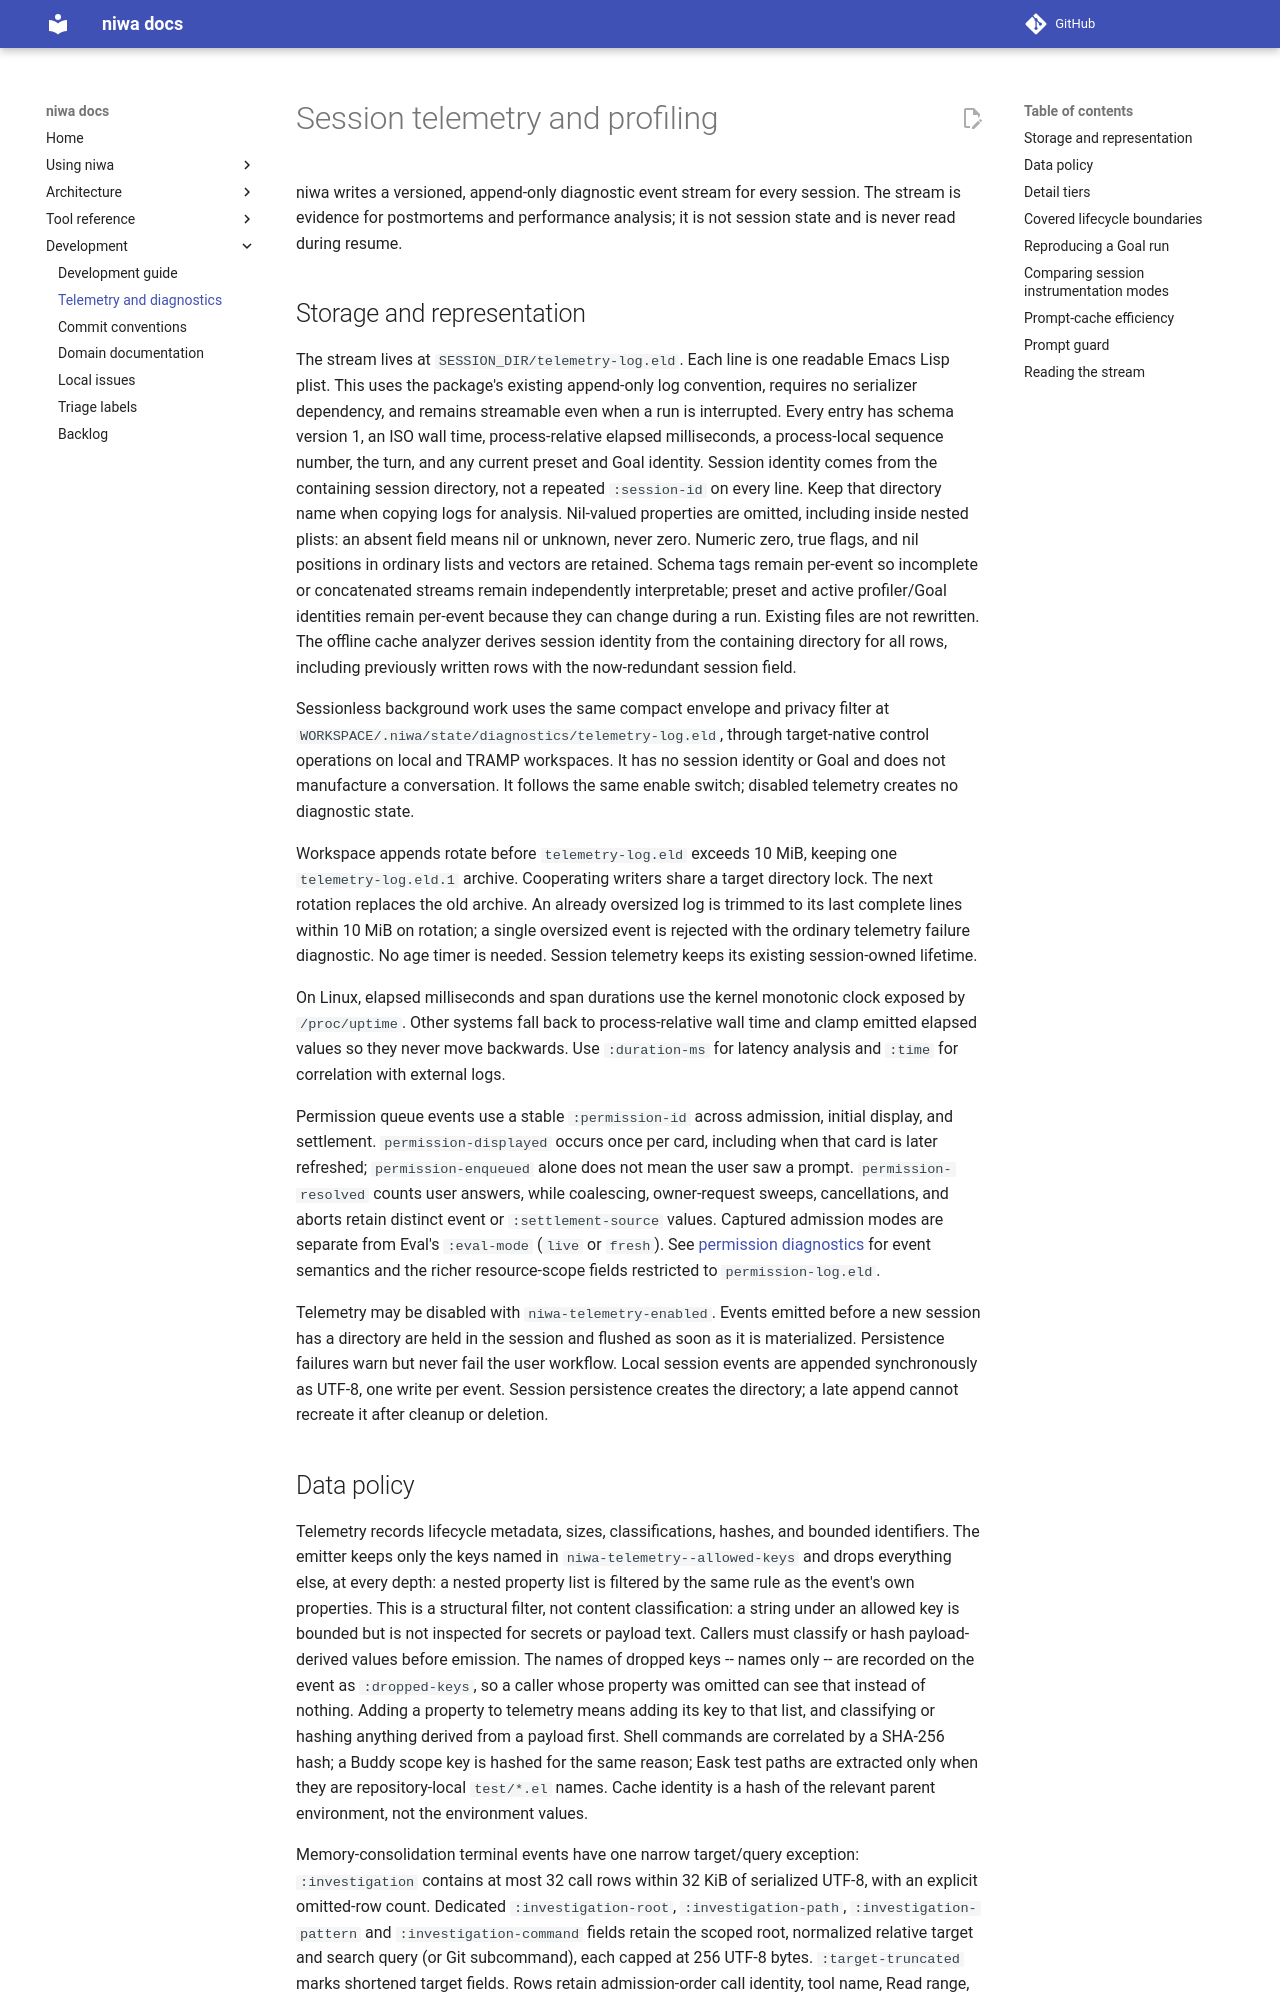

repository: FrauH0lle/niwa.el · page: telemetry/index.html · generator: mkdocs

# Session telemetry and profiling

niwa writes a versioned, append-only diagnostic event stream for every
session. The stream is evidence for postmortems and performance analysis; it
is not session state and is never read during resume.

## Storage and representation

The stream lives at `SESSION_DIR/telemetry-log.eld`. Each line is one readable
Emacs Lisp plist. This uses the package's existing append-only log convention,
requires no serializer dependency, and remains streamable even when a run is
interrupted. Every entry has schema version 1, an ISO wall time,
process-relative elapsed milliseconds, a process-local sequence number, the
turn, and any current preset and Goal identity. Session identity comes from
the containing session directory, not a repeated `:session-id` on every line.
Keep that directory name when copying logs for analysis. Nil-valued properties
are omitted, including inside nested plists: an absent field means nil or
unknown, never zero. Numeric zero, true flags, and nil positions in ordinary
lists and vectors are retained. Schema tags remain per-event so incomplete
or concatenated streams remain independently interpretable; preset and active
profiler/Goal identities remain per-event because they can change during a run.
Existing files are not rewritten. The offline cache analyzer derives session
identity from the containing directory for all rows, including previously
written rows with the now-redundant session field.

Sessionless background work uses the same compact envelope and privacy filter at
`WORKSPACE/.niwa/state/diagnostics/telemetry-log.eld`, through target-native control
operations on local and TRAMP workspaces. It has no session identity or Goal
and does not manufacture a conversation. It follows the same enable switch;
disabled telemetry creates no diagnostic state.

Workspace appends rotate before `telemetry-log.eld` exceeds 10 MiB, keeping one
`telemetry-log.eld.1` archive. Cooperating writers share a target directory lock.
The next rotation replaces the old archive. An already oversized log is trimmed
to its last complete lines within 10 MiB on rotation; a single oversized event
is rejected with the ordinary telemetry failure diagnostic. No age timer is
needed. Session telemetry keeps its existing session-owned lifetime.

On Linux, elapsed milliseconds and span durations use the kernel monotonic
clock exposed by `/proc/uptime`. Other systems fall back to process-relative
wall time and clamp emitted elapsed values so they never move backwards. Use
`:duration-ms` for latency analysis and `:time` for correlation with external
logs.

Permission queue events use a stable `:permission-id` across admission, initial
display, and settlement. `permission-displayed` occurs once per card, including
when that card is later refreshed; `permission-enqueued` alone does not mean the
user saw a prompt. `permission-resolved` counts user answers, while coalescing,
owner-request sweeps, cancellations, and aborts retain distinct event or
`:settlement-source` values. Captured admission modes are separate from Eval's
`:eval-mode` (`live` or `fresh`). See [permission diagnostics](permissions.md)
for event semantics and the richer resource-scope fields restricted to
`permission-log.eld`.

Telemetry may be disabled with `niwa-telemetry-enabled`. Events emitted
before a new session has a directory are held in the session and flushed as
soon as it is materialized. Persistence failures warn but never fail the user
workflow. Local session events are appended synchronously as UTF-8, one write
per event. Session persistence creates the directory; a late append cannot
recreate it after cleanup or deletion.
